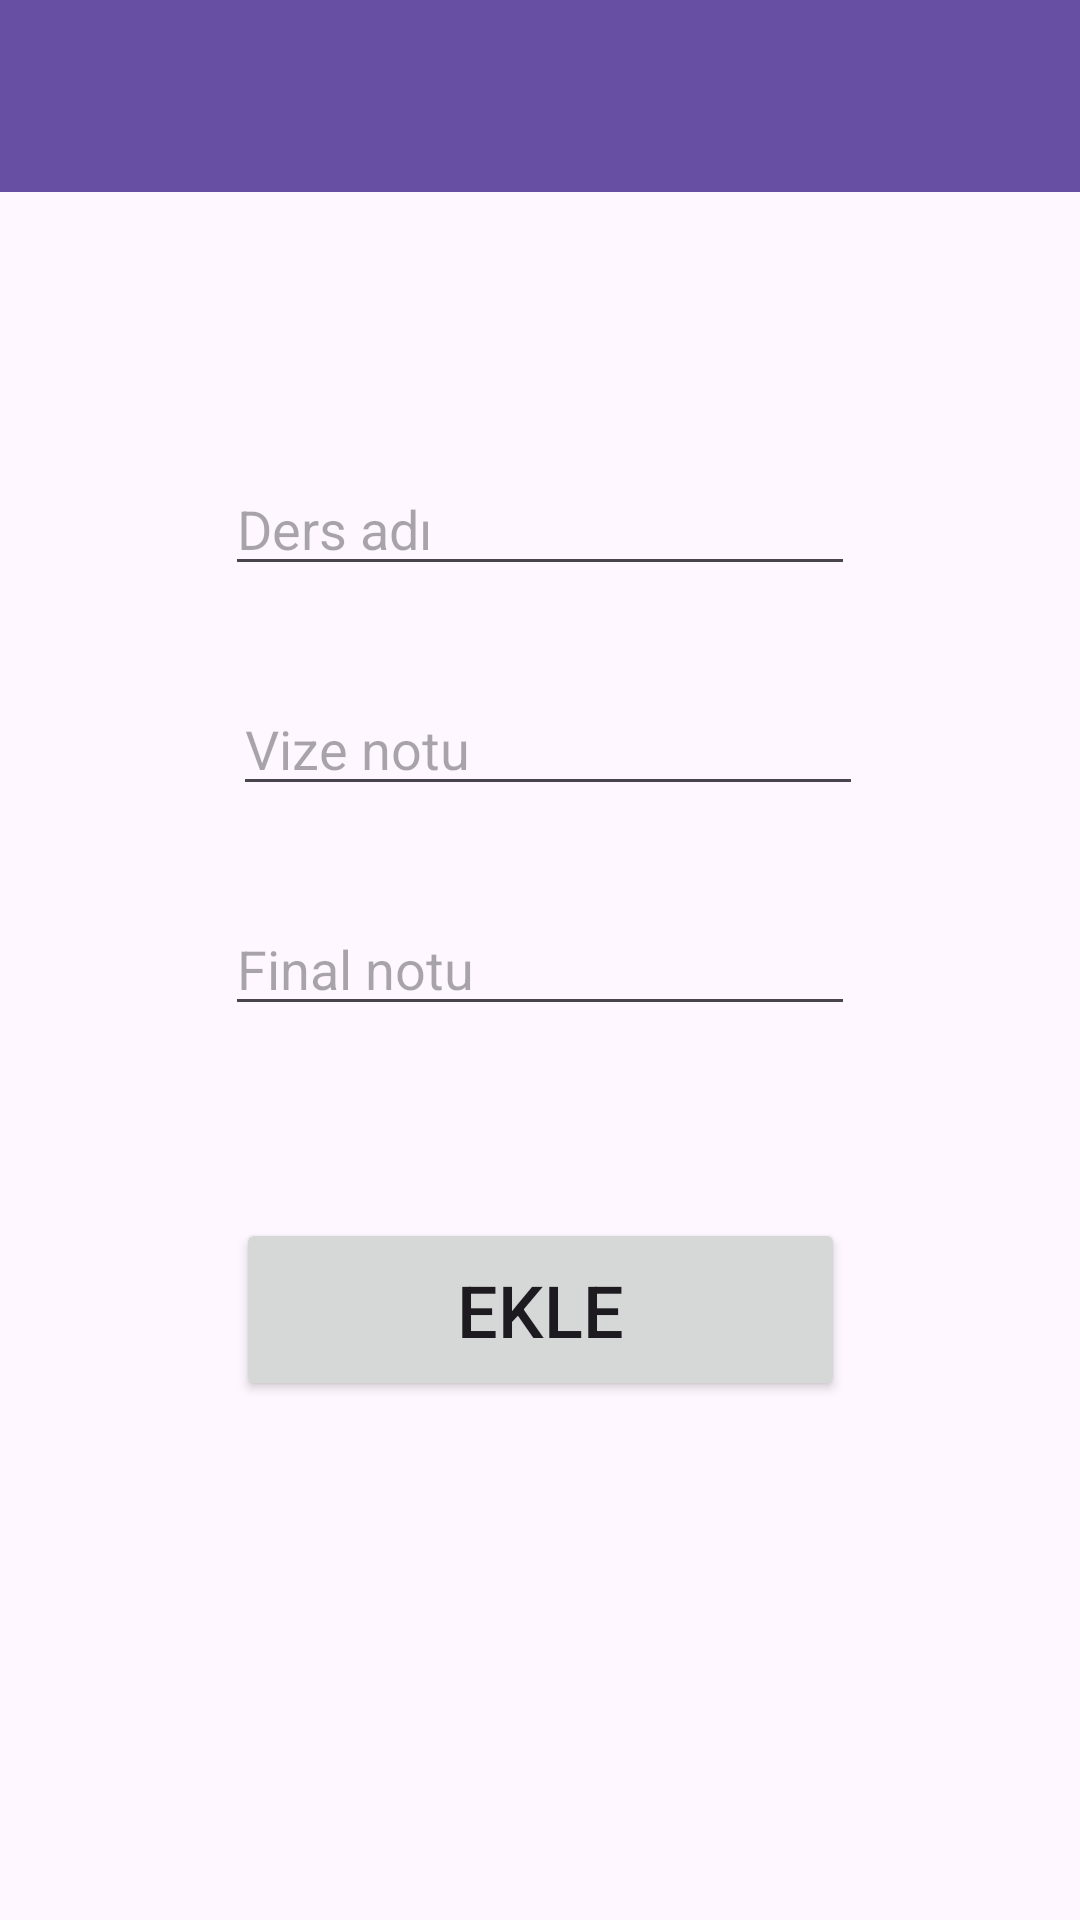

This screen was rendered from an Android layout file. Write that file and the resources it references.
<!-- AndroidManifest.xml: application theme Theme.NotUygulamasiOdev -->
<!-- res/layout/activity_ders_ekle.xml -->
<?xml version="1.0" encoding="utf-8"?>
<androidx.constraintlayout.widget.ConstraintLayout xmlns:android="http://schemas.android.com/apk/res/android"
    xmlns:app="http://schemas.android.com/apk/res-auto"
    xmlns:tools="http://schemas.android.com/tools"
    android:layout_width="match_parent"
    android:layout_height="match_parent"
    tools:context=".DersEkleActivity">

    <androidx.appcompat.widget.Toolbar
        android:id="@+id/toolbarDersEkle"
        android:layout_width="0dp"
        android:layout_height="wrap_content"
        android:background="?attr/colorPrimary"
        android:minHeight="?attr/actionBarSize"
        android:theme="?attr/actionBarTheme"
        app:layout_constraintEnd_toEndOf="parent"
        app:layout_constraintStart_toStartOf="parent"
        app:layout_constraintTop_toTopOf="parent" />

    <EditText
        android:id="@+id/editTextDers"
        android:layout_width="wrap_content"
        android:layout_height="wrap_content"
        android:layout_marginTop="90dp"
        android:ems="10"
        android:hint="Ders adı"
        android:inputType="text"
        app:layout_constraintEnd_toEndOf="parent"
        app:layout_constraintHorizontal_bias="0.5"
        app:layout_constraintStart_toStartOf="parent"
        app:layout_constraintTop_toBottomOf="@+id/toolbarDersEkle" />

    <EditText
        android:id="@+id/editTextVize"
        android:layout_width="wrap_content"
        android:layout_height="wrap_content"
        android:layout_marginTop="32dp"
        android:ems="10"
        android:hint="Vize notu"
        android:inputType="number"
        app:layout_constraintEnd_toEndOf="parent"
        app:layout_constraintHorizontal_bias="0.517"
        app:layout_constraintStart_toStartOf="parent"
        app:layout_constraintTop_toBottomOf="@+id/editTextDers" />

    <EditText
        android:id="@+id/editTextFinal"
        android:layout_width="wrap_content"
        android:layout_height="wrap_content"
        android:layout_marginTop="32dp"
        android:ems="10"
        android:hint="Final notu"
        android:inputType="number"
        app:layout_constraintEnd_toEndOf="parent"
        app:layout_constraintHorizontal_bias="0.5"
        app:layout_constraintStart_toStartOf="parent"
        app:layout_constraintTop_toBottomOf="@+id/editTextVize" />

    <Button
        android:id="@+id/buttonEkle"
        android:layout_width="203dp"
        android:layout_height="61dp"
        android:layout_marginTop="64dp"
        android:text="Ekle"
        android:textSize="24sp"
        app:layout_constraintEnd_toEndOf="parent"
        app:layout_constraintHorizontal_bias="0.5"
        app:layout_constraintStart_toStartOf="parent"
        app:layout_constraintTop_toBottomOf="@+id/editTextFinal" />

</androidx.constraintlayout.widget.ConstraintLayout>
<!-- resources referenced by this layout -->
<resources>
  <style name="Theme.NotUygulamasiOdev" parent="Base.Theme.NotUygulamasiOdev" />
  <style name="Base.Theme.NotUygulamasiOdev" parent="Theme.Material3.DayNight.NoActionBar">
          
          
      </style>
</resources>
